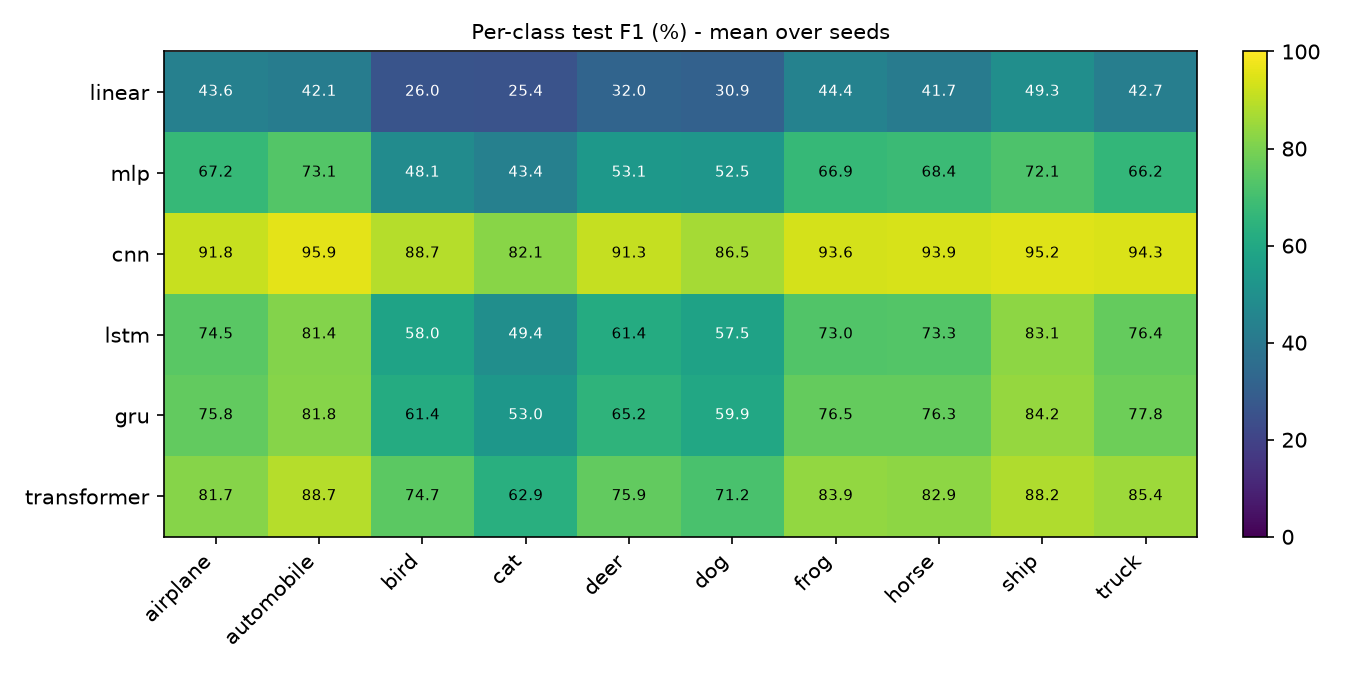

The data file committed next to this chart (first rows):
, airplane, automobile, bird, cat, deer, dog, frog, horse, ship, truck
linear, 0.4362, 0.4211, 0.26, 0.2542, 0.3204, 0.309, 0.4442, 0.4167, 0.4932, 0.4273
mlp, 0.6718, 0.7312, 0.4808, 0.4337, 0.5314, 0.5252, 0.669, 0.6836, 0.7211, 0.6618
cnn, 0.9177, 0.9586, 0.8869, 0.8213, 0.9127, 0.8652, 0.9359, 0.939, 0.9522, 0.9433
lstm, 0.7448, 0.8139, 0.5804, 0.494, 0.6135, 0.5753, 0.7296, 0.7328, 0.8312, 0.7644
gru, 0.7585, 0.8177, 0.6137, 0.53, 0.6518, 0.5993, 0.7651, 0.7631, 0.8419, 0.7775
transformer, 0.8171, 0.8871, 0.7469, 0.6292, 0.7591, 0.7125, 0.8394, 0.8289, 0.8815, 0.8542
